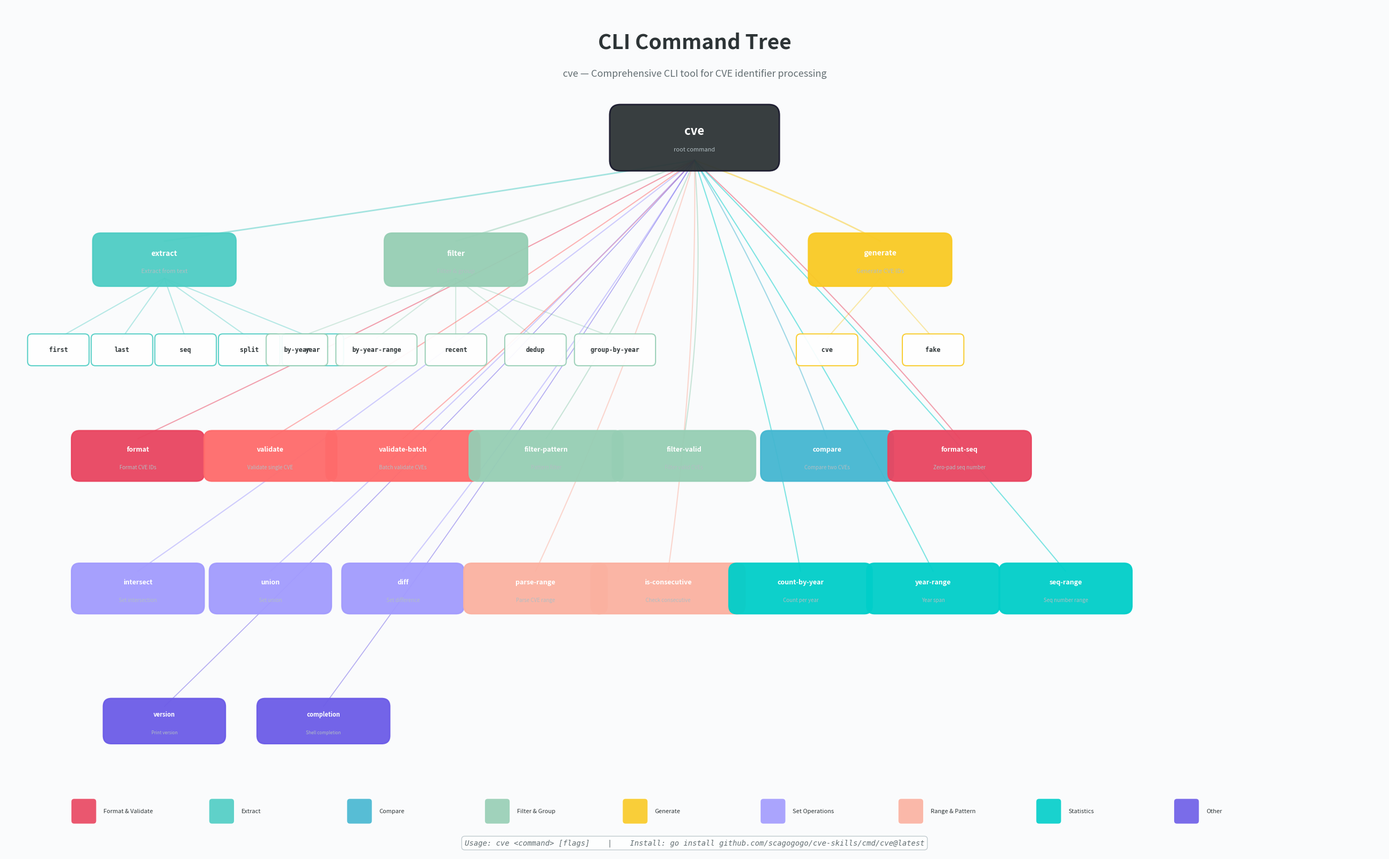

Write the Python code that produced this figure. (Note: this script raises an exception after producing the figure.)
#!/usr/bin/env python3
"""Generate a CLI command tree diagram for the CVE Utils project."""

import matplotlib
import os
matplotlib.use('Agg')
import matplotlib.pyplot as plt
from matplotlib.patches import FancyBboxPatch
import numpy as np


def draw_cli_tree():
    fig, ax = plt.subplots(1, 1, figsize=(26, 18))
    ax.set_xlim(-13, 13)
    ax.set_ylim(-10, 6)
    ax.set_aspect('equal')
    ax.axis('off')
    fig.patch.set_facecolor('#fafbfc')

    # Color palette
    COLORS = {
        'root':      '#2d3436',
        'format':    '#e94560',
        'validate':  '#ff6b6b',
        'extract':   '#4ecdc4',
        'compare':   '#45b7d1',
        'filter':    '#96ceb4',
        'generate':  '#f9ca24',
        'set':       '#a29bfe',
        'range':     '#fab1a0',
        'stats':     '#00cec9',
        'other':     '#6c5ce7',
    }

    def draw_box(x, y, w, h, label, sublabel, facecolor, edgecolor,
                 fontsize=11, subfontsize=8, text_color='white', sub_color='#b2bec3',
                 alpha=0.95, pad=0.15):
        box = FancyBboxPatch((x - w/2, y - h/2), w, h,
                              boxstyle=f"round,pad={pad}", facecolor=facecolor,
                              edgecolor=edgecolor, linewidth=2, zorder=5, alpha=alpha)
        ax.add_patch(box)
        if sublabel:
            ax.text(x, y + 0.12, label, fontsize=fontsize, fontweight='bold',
                    ha='center', va='center', zorder=6, color=text_color,
                    fontfamily='sans-serif')
            ax.text(x, y - 0.22, sublabel, fontsize=subfontsize,
                    ha='center', va='center', zorder=6, style='italic',
                    color=sub_color, fontfamily='sans-serif')
        else:
            ax.text(x, y, label, fontsize=fontsize, fontweight='bold',
                    ha='center', va='center', zorder=6, color=text_color,
                    fontfamily='monospace')

    def draw_leaf(x, y, label, edge_color, fontsize=8.5):
        text_w = max(len(label) * 0.09 + 0.2, 1.0)
        box = FancyBboxPatch((x - text_w/2, y - 0.22), text_w, 0.44,
                              boxstyle="round,pad=0.08", facecolor='white',
                              edgecolor=edge_color, linewidth=1.5, zorder=5, alpha=0.92)
        ax.add_patch(box)
        ax.text(x, y, label, fontsize=fontsize, color='#2d3436',
                ha='center', va='center', zorder=6, fontfamily='monospace',
                fontweight='bold')

    def draw_branch(x1, y1, x2, y2, color='#b2bec3', lw=2):
        t_vals = np.linspace(0, 1, 40)
        cx = (x1 + x2) / 2 + 0.3
        cy = (y1 + y2) / 2
        curve_x = (1-t_vals)**2 * x1 + 2*(1-t_vals)*t_vals * cx + t_vals**2 * x2
        curve_y = (1-t_vals)**2 * y1 + 2*(1-t_vals)*t_vals * cy + t_vals**2 * y2
        ax.plot(curve_x, curve_y, color=color, linewidth=lw, alpha=0.5, zorder=1,
                solid_capstyle='round')

    def draw_line(x1, y1, x2, y2, color='#b2bec3', lw=1.5):
        ax.plot([x1, x2], [y1, y2], color=color, linewidth=lw, alpha=0.4, zorder=1,
                solid_capstyle='round')

    # ===== Title =====
    ax.text(0, 5.3, 'CLI Command Tree', fontsize=28, fontweight='bold',
            color='#2d3436', ha='center', va='center', fontfamily='sans-serif')
    ax.text(0, 4.7, 'cve — Comprehensive CLI tool for CVE identifier processing',
            fontsize=13, color='#636e72', ha='center', va='center', style='italic')

    # ===== Root node =====
    root_x, root_y = 0, 3.5
    draw_box(root_x, root_y, 2.8, 0.85, 'cve', 'root command', COLORS['root'], '#1a1a2e',
             fontsize=16, pad=0.2)

    # ===== Row 1: Top-level commands with subcommands =====
    # --- extract (has subcmds) ---
    ex_x, ex_y = -10, 1.2
    draw_box(ex_x, ex_y, 2.4, 0.7, 'extract', 'Extract from text', COLORS['extract'], COLORS['extract'], fontsize=10)
    draw_branch(root_x, root_y - 0.425, ex_x, ex_y + 0.35, color=COLORS['extract'])

    ex_children = ['first', 'last', 'seq', 'split', 'year']
    for i, ch in enumerate(ex_children):
        cx = -12 + i * 1.2
        cy = -0.5
        draw_leaf(cx, cy, ch, COLORS['extract'])
        draw_line(ex_x, ex_y - 0.35, cx, cy + 0.22, color=COLORS['extract'])

    # --- filter (has subcmds) ---
    fi_x, fi_y = -4.5, 1.2
    draw_box(fi_x, fi_y, 2.4, 0.7, 'filter', 'Filter & group', COLORS['filter'], COLORS['filter'], fontsize=10)
    draw_branch(root_x, root_y - 0.425, fi_x, fi_y + 0.35, color=COLORS['filter'])

    fi_children = ['by-year', 'by-year-range', 'recent', 'dedup', 'group-by-year']
    for i, ch in enumerate(fi_children):
        cx = -7.5 + i * 1.5
        cy = -0.5
        draw_leaf(cx, cy, ch, COLORS['filter'])
        draw_line(fi_x, fi_y - 0.35, cx, cy + 0.22, color=COLORS['filter'])

    # --- generate (has subcmds) ---
    ge_x, ge_y = 3.5, 1.2
    draw_box(ge_x, ge_y, 2.4, 0.7, 'generate', 'Generate CVE IDs', COLORS['generate'], COLORS['generate'], fontsize=10)
    draw_branch(root_x, root_y - 0.425, ge_x, ge_y + 0.35, color=COLORS['generate'])

    ge_children = ['cve', 'fake']
    for i, ch in enumerate(ge_children):
        cx = 2.5 + i * 2.0
        cy = -0.5
        draw_leaf(cx, cy, ch, COLORS['generate'])
        draw_line(ge_x, ge_y - 0.35, cx, cy + 0.22, color=COLORS['generate'])

    # ===== Row 2: Standalone commands (no subcmds) =====
    standalone_cmds = [
        (-10.5, -2.5, 'format',       'Format CVE IDs',          COLORS['format'],  2.2),
        (-8.0,  -2.5, 'validate',     'Validate single CVE',     COLORS['validate'], 2.2),
        (-5.5,  -2.5, 'validate-batch','Batch validate CVEs',    COLORS['validate'], 2.6),
        (-2.8,  -2.5, 'filter-pattern','Pattern filter',         COLORS['filter'],   2.6),
        (-0.2,  -2.5, 'filter-valid',  'Filter valid CVEs',      COLORS['filter'],   2.4),
        (2.5,   -2.5, 'compare',      'Compare two CVEs',        COLORS['compare'],  2.2),
        (5.0,   -2.5, 'format-seq',   'Zero-pad seq number',     COLORS['format'],   2.4),
    ]

    for sx, sy, label, sublabel, color, w in standalone_cmds:
        draw_box(sx, sy, w, 0.65, label, sublabel, color, color, fontsize=9, subfontsize=7)
        draw_branch(root_x, root_y - 0.425, sx, sy + 0.325, color=color, lw=1.5)

    # ===== Row 3: Set ops, Range, Stats =====
    row3_cmds = [
        (-10.5, -5.0, 'intersect',     'Set intersection',    COLORS['set'],   2.2),
        (-8.0,  -5.0, 'union',         'Set union',           COLORS['set'],   2.0),
        (-5.5,  -5.0, 'diff',          'Set difference',      COLORS['set'],   2.0),
        (-3.0,  -5.0, 'parse-range',   'Parse CVE range',     COLORS['range'], 2.4),
        (-0.5,  -5.0, 'is-consecutive','Check consecutive',   COLORS['range'], 2.6),
        (2.0,   -5.0, 'count-by-year', 'Count per year',      COLORS['stats'], 2.4),
        (4.5,   -5.0, 'year-range',    'Year span',           COLORS['stats'], 2.2),
        (7.0,   -5.0, 'seq-range',     'Seq number range',    COLORS['stats'], 2.2),
    ]

    for sx, sy, label, sublabel, color, w in row3_cmds:
        draw_box(sx, sy, w, 0.65, label, sublabel, color, color, fontsize=9, subfontsize=7)
        draw_branch(root_x, root_y - 0.425, sx, sy + 0.325, color=color, lw=1.5)

    # ===== Row 4: Other commands =====
    other_cmds = [
        (-10.0, -7.5, 'version',    'Print version',     COLORS['other'], 2.0),
        (-7.0,  -7.5, 'completion', 'Shell completion',  COLORS['other'], 2.2),
    ]

    for sx, sy, label, sublabel, color, w in other_cmds:
        draw_box(sx, sy, w, 0.55, label, sublabel, color, color, fontsize=8, subfontsize=6)
        draw_branch(root_x, root_y - 0.425, sx, sy + 0.275, color=color, lw=1.2)

    # ===== Legend =====
    legend_items = [
        ('Format & Validate', COLORS['format']),
        ('Extract', COLORS['extract']),
        ('Compare', COLORS['compare']),
        ('Filter & Group', COLORS['filter']),
        ('Generate', COLORS['generate']),
        ('Set Operations', COLORS['set']),
        ('Range & Pattern', COLORS['range']),
        ('Statistics', COLORS['stats']),
        ('Other', COLORS['other']),
    ]
    legend_y = -9.2
    legend_spacing = 2.6
    for i, (label, color) in enumerate(legend_items):
        lx = -11.5 + i * legend_spacing
        box = FancyBboxPatch((lx - 0.2, legend_y - 0.18), 0.36, 0.36,
                              boxstyle="round,pad=0.06", facecolor=color,
                              edgecolor='white', linewidth=1, zorder=5, alpha=0.9)
        ax.add_patch(box)
        ax.text(lx + 0.35, legend_y, label, fontsize=8, color='#2d3436',
                ha='left', va='center', fontfamily='sans-serif')

    # ===== Usage hint =====
    ax.text(0, -9.8, 'Usage: cve <command> [flags]    |    Install: go install github.com/scagogogo/cve-skills/cmd/cve@latest',
            fontsize=10, color='#636e72', ha='center', va='center',
            fontfamily='monospace', style='italic',
            bbox=dict(boxstyle='round,pad=0.4', facecolor='white',
                      edgecolor='#b2bec3', linewidth=1, alpha=0.8))

    plt.tight_layout(pad=0.5)
    plt.savefig(os.path.join(os.path.dirname(os.path.abspath(__file__)), '..', 'docs', 'images', 'cli-tree.png'),
                dpi=150, bbox_inches='tight', facecolor='#fafbfc')
    print("CLI tree diagram saved!")


if __name__ == '__main__':
    draw_cli_tree()
